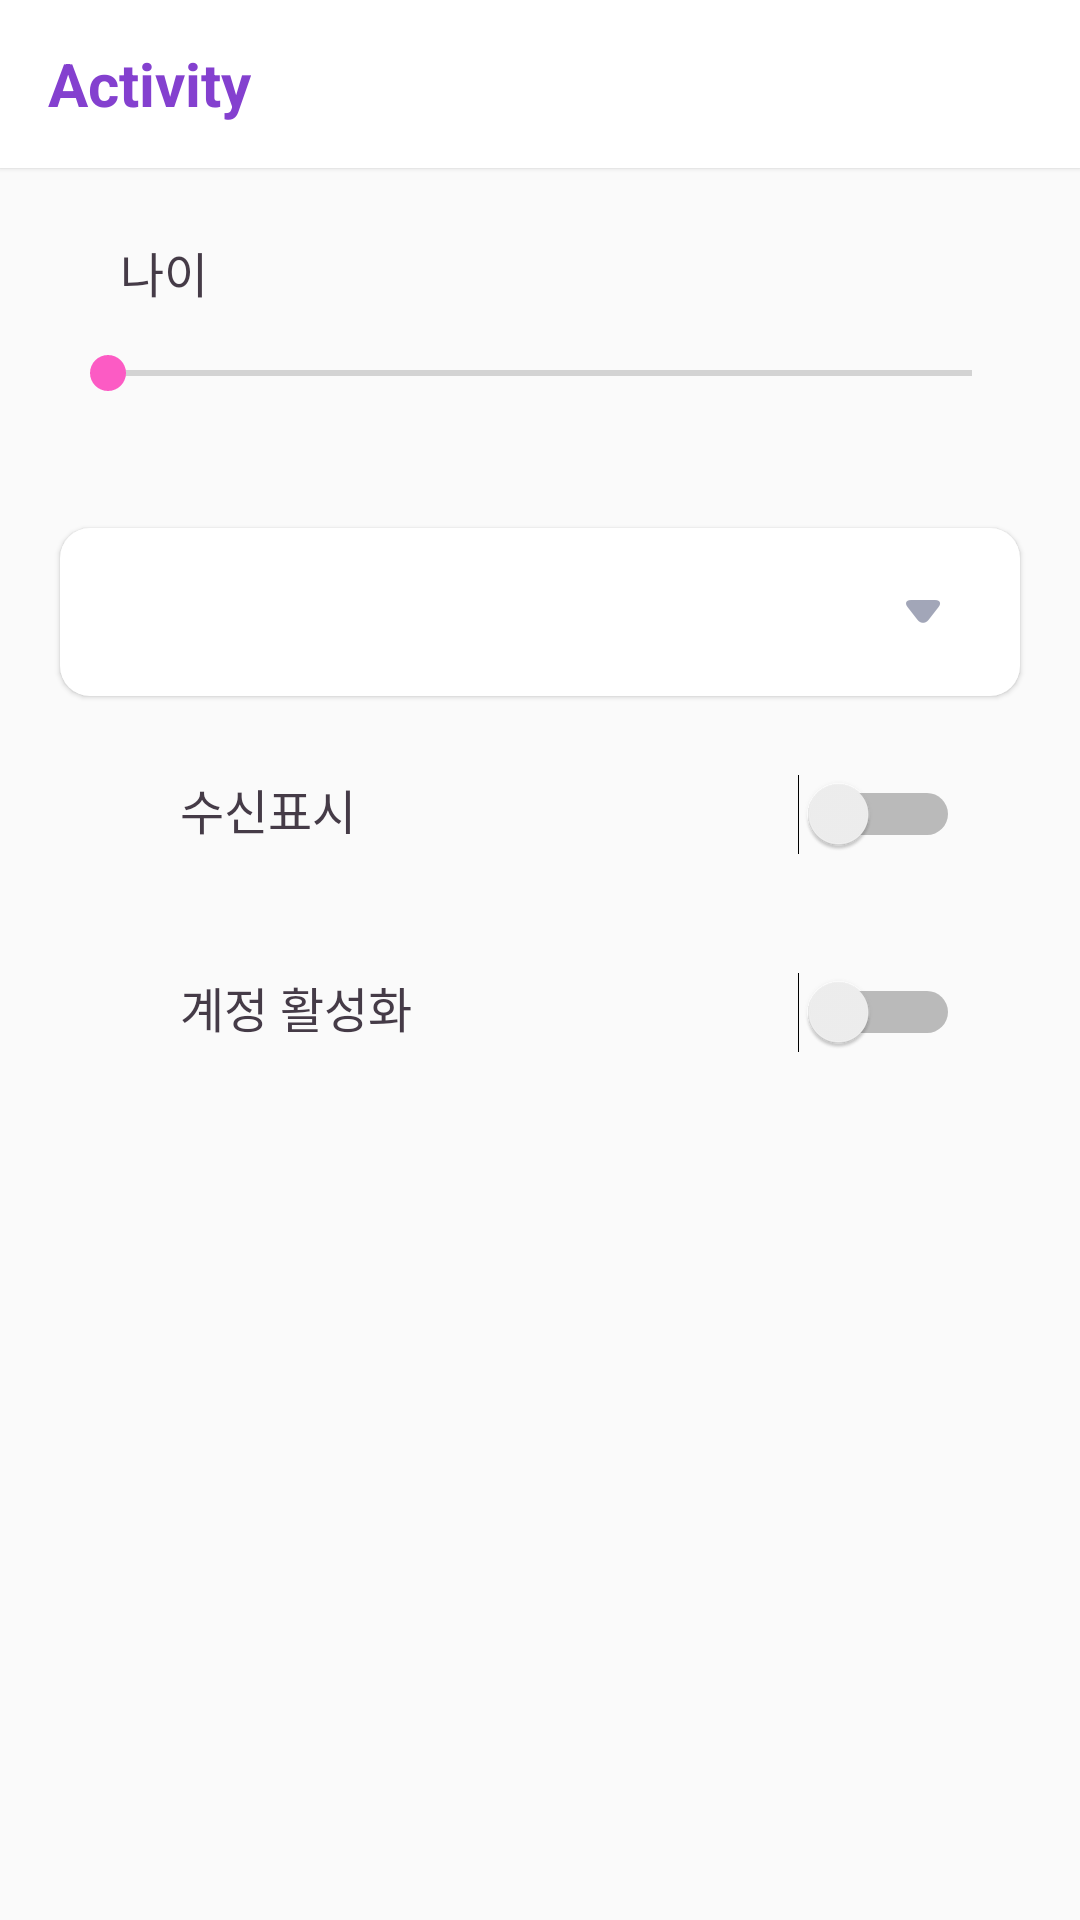

The Android layout XML behind this screen, and the referenced resources:
<!-- AndroidManifest.xml: application theme AppTheme -->
<!-- res/layout/activity_setting.xml -->
<?xml version="1.0" encoding="utf-8"?>
<RelativeLayout xmlns:android="http://schemas.android.com/apk/res/android"
    android:layout_width="match_parent"
    android:layout_height="match_parent"
    android:orientation="vertical">

    <include
        android:id="@+id/app_bar"
        layout="@layout/app_bar" />

    <LinearLayout
        android:id="@+id/search_age"
        android:layout_width="match_parent"
        android:layout_height="@dimen/activity_iam_height"
        android:layout_below="@+id/app_bar"
        android:layout_marginLeft="@dimen/context_width_margin"
        android:layout_marginRight="@dimen/context_width_margin"
        android:layout_marginTop="@dimen/common_margin"
        android:background="@drawable/shape_rounded_rectangle"
        android:elevation="@dimen/elevation_padding"
        android:orientation="vertical">

        <TextView
            android:layout_width="wrap_content"
            android:layout_height="wrap_content"
            android:layout_marginLeft="@dimen/context_width_margin"
            android:layout_marginTop="@dimen/context_text_top_margin"
            android:text="@string/i_am_age"
            android:textColor="@color/textColorDetail"
            android:textSize="@dimen/context_text_size" />

        <android.support.v7.widget.AppCompatSeekBar
            android:layout_width="match_parent"
            android:layout_height="wrap_content"
            android:layout_marginTop="@dimen/context_text_top_margin" />

    </LinearLayout>

    <Spinner
        android:id="@+id/search_ppl_spinner"
        android:layout_width="match_parent"
        android:layout_height="56dp"
        android:layout_below="@+id/search_age"
        android:layout_marginLeft="@dimen/context_width_margin"
        android:layout_marginRight="@dimen/context_width_margin"
        android:layout_marginTop="@dimen/common_margin"
        android:background="@drawable/shape_spinner_rectangle"
        android:elevation="@dimen/elevation_padding"
        android:spinnerMode="dropdown">

    </Spinner>

    <RelativeLayout
        android:id="@+id/msg_notice"
        android:layout_width="match_parent"
        android:layout_height="56dp"
        android:layout_below="@+id/search_ppl_spinner"
        android:layout_marginLeft="@dimen/context_width_margin"
        android:layout_marginRight="@dimen/context_width_margin"
        android:layout_marginTop="@dimen/common_margin"
        android:background="@drawable/shape_rounded_rectangle"
        android:elevation="@dimen/elevation_padding"
        android:orientation="horizontal">

        <ImageView
            android:id="@+id/notice_ic"
            android:layout_width="wrap_content"
            android:layout_height="wrap_content"
            android:layout_marginLeft="@dimen/context_width_margin"
            android:layout_marginTop="16dp"
            android:src="@drawable/ic_notification" />

        <TextView
            android:id="@+id/notice_text"
            android:layout_toRightOf="@+id/notice_ic"
            android:layout_width="wrap_content"
            android:layout_height="wrap_content"
            android:layout_marginLeft="@dimen/context_width_margin"
            android:layout_marginTop="16dp"
            android:text="수신표시"
            android:textColor="@color/textColorDetail"
            android:textSize="@dimen/context_text_size" />

        

        <Switch
            android:id="@+id/notice_switch"
            android:layout_width="wrap_content"
            android:layout_height="wrap_content"
            android:layout_alignParentEnd="true"
            android:layout_alignTop="@+id/notice_text"
            android:layout_marginEnd="20dp" />

    </RelativeLayout>

    <RelativeLayout
        android:id="@+id/id_active"
        android:layout_width="match_parent"
        android:layout_height="56dp"
        android:layout_below="@+id/msg_notice"
        android:layout_marginLeft="@dimen/context_width_margin"
        android:layout_marginRight="@dimen/context_width_margin"
        android:layout_marginTop="@dimen/common_margin"
        android:background="@drawable/shape_rounded_rectangle"
        android:elevation="@dimen/elevation_padding"
        android:orientation="horizontal">

        <ImageView
            android:id="@+id/active_ic"
            android:layout_width="wrap_content"
            android:layout_height="wrap_content"
            android:layout_marginLeft="@dimen/context_width_margin"
            android:layout_marginTop="16dp"
            android:src="@drawable/ic_id_active" />

        <TextView
            android:id="@+id/active_text"
            android:layout_width="wrap_content"
            android:layout_height="wrap_content"
            android:layout_marginLeft="@dimen/context_width_margin"
            android:layout_marginTop="16dp"
            android:layout_toRightOf="@+id/active_ic"
            android:text="계정 활성화"
            android:textColor="@color/textColorDetail"
            android:textSize="@dimen/context_text_size" />

        <Switch
            android:id="@+id/active_switch"
            android:layout_width="wrap_content"
            android:layout_height="wrap_content"
            android:layout_alignParentEnd="true"
            android:layout_alignTop="@+id/active_text"
            android:layout_marginEnd="20dp" />


    </RelativeLayout>


</RelativeLayout>
<!-- res/layout/app_bar.xml (included above) -->
<?xml version="1.0" encoding="utf-8"?>
<android.support.v7.widget.Toolbar xmlns:android="http://schemas.android.com/apk/res/android"
    xmlns:app="http://schemas.android.com/apk/res-auto"
    android:layout_width="match_parent"
    android:layout_height="wrap_content"
    xmlns:tools="http://schemas.android.com/tools"
    android:background="@color/colorPrimary"
    android:paddingTop="@dimen/app_bar_top_padding"
    android:elevation="@dimen/elevation_padding"
    app:theme="@style/CustomToolBarTheme">
    

    <RelativeLayout
        android:id="@+id/toolbar_layout"
        android:layout_width="match_parent"
        android:layout_height="wrap_content"
        android:orientation="vertical">

        <TextView
            android:id="@+id/toolbar_title"
            android:layout_width="wrap_content"
            android:layout_height="wrap_content"
            tools:text="Activity"
            android:textStyle="bold"
            android:textColor="@color/textColorPrimary"
            android:textSize="@dimen/toolbar_text_size" />

    </RelativeLayout>

</android.support.v7.widget.Toolbar>
<!-- resources referenced by this layout -->
<resources>
  <color name="colorPrimary">#ffffff</color>
  <color name="textColorDetail">#453b47</color>
  <color name="textColorPrimary">#8440cf</color>
  <dimen name="activity_iam_height">100dp</dimen>
  <dimen name="app_bar_top_padding">0dp</dimen>
  <dimen name="common_margin">10dp</dimen>
  <dimen name="context_text_size">16sp</dimen>
  <dimen name="context_text_top_margin">13dp</dimen>
  <dimen name="context_width_margin">20dp</dimen>
  <dimen name="elevation_padding">1dp</dimen>
  <dimen name="toolbar_text_size">20sp</dimen>
  <!-- drawable shape_spinner_rectangle (drawable) -->
  <?xml version="1.0" encoding="utf-8"?>
  <layer-list xmlns:android="http://schemas.android.com/apk/res/android" >
      <item>
          <shape android:shape="rectangle" android:padding="10dp">
              <solid android:color="@color/colorPrimary"/>
              <corners
                  android:bottomRightRadius="10dp"
                  android:bottomLeftRadius="10dp"
                  android:topLeftRadius="10dp"
                  android:topRightRadius="10dp"/>
          </shape>
      </item>
      <item
          android:right="20dp">
          <bitmap
              android:src="@drawable/btn_dropdown"
              android:gravity="right">
          </bitmap>
      </item>
  </layer-list>
  <string name="i_am_age">나이</string>
  <style name="CustomToolBarTheme" parent="ThemeOverlay.AppCompat.Light">
          <item name="android:textColorPrimary">@color/textColorPrimary</item>
      </style>
  <style name="AppTheme" parent="AppTheme.Base" />
  <!-- drawable btn_dropdown: png bitmap (drawable-mdpi, 311 bytes) -->
  <style name="AppTheme.Base" parent="Theme.AppCompat.Light.NoActionBar">
          <item name="colorPrimary">@color/colorPrimary</item>
          <item name="colorPrimaryDark">@color/colorPrimaryDark</item>
          <item name="colorAccent">@color/colorAccent</item>
          <item name="drawerArrowStyle">@style/DrawerIcon</item>
      </style>
  <color name="colorPrimaryDark">#a2a6b8</color>
  <color name="colorAccent">#fc5bc4</color>
  <style name="DrawerIcon" parent="Widget.AppCompat.DrawerArrowToggle">
          <item name="color">@color/textColorPrimary</item>
      </style>
</resources>
